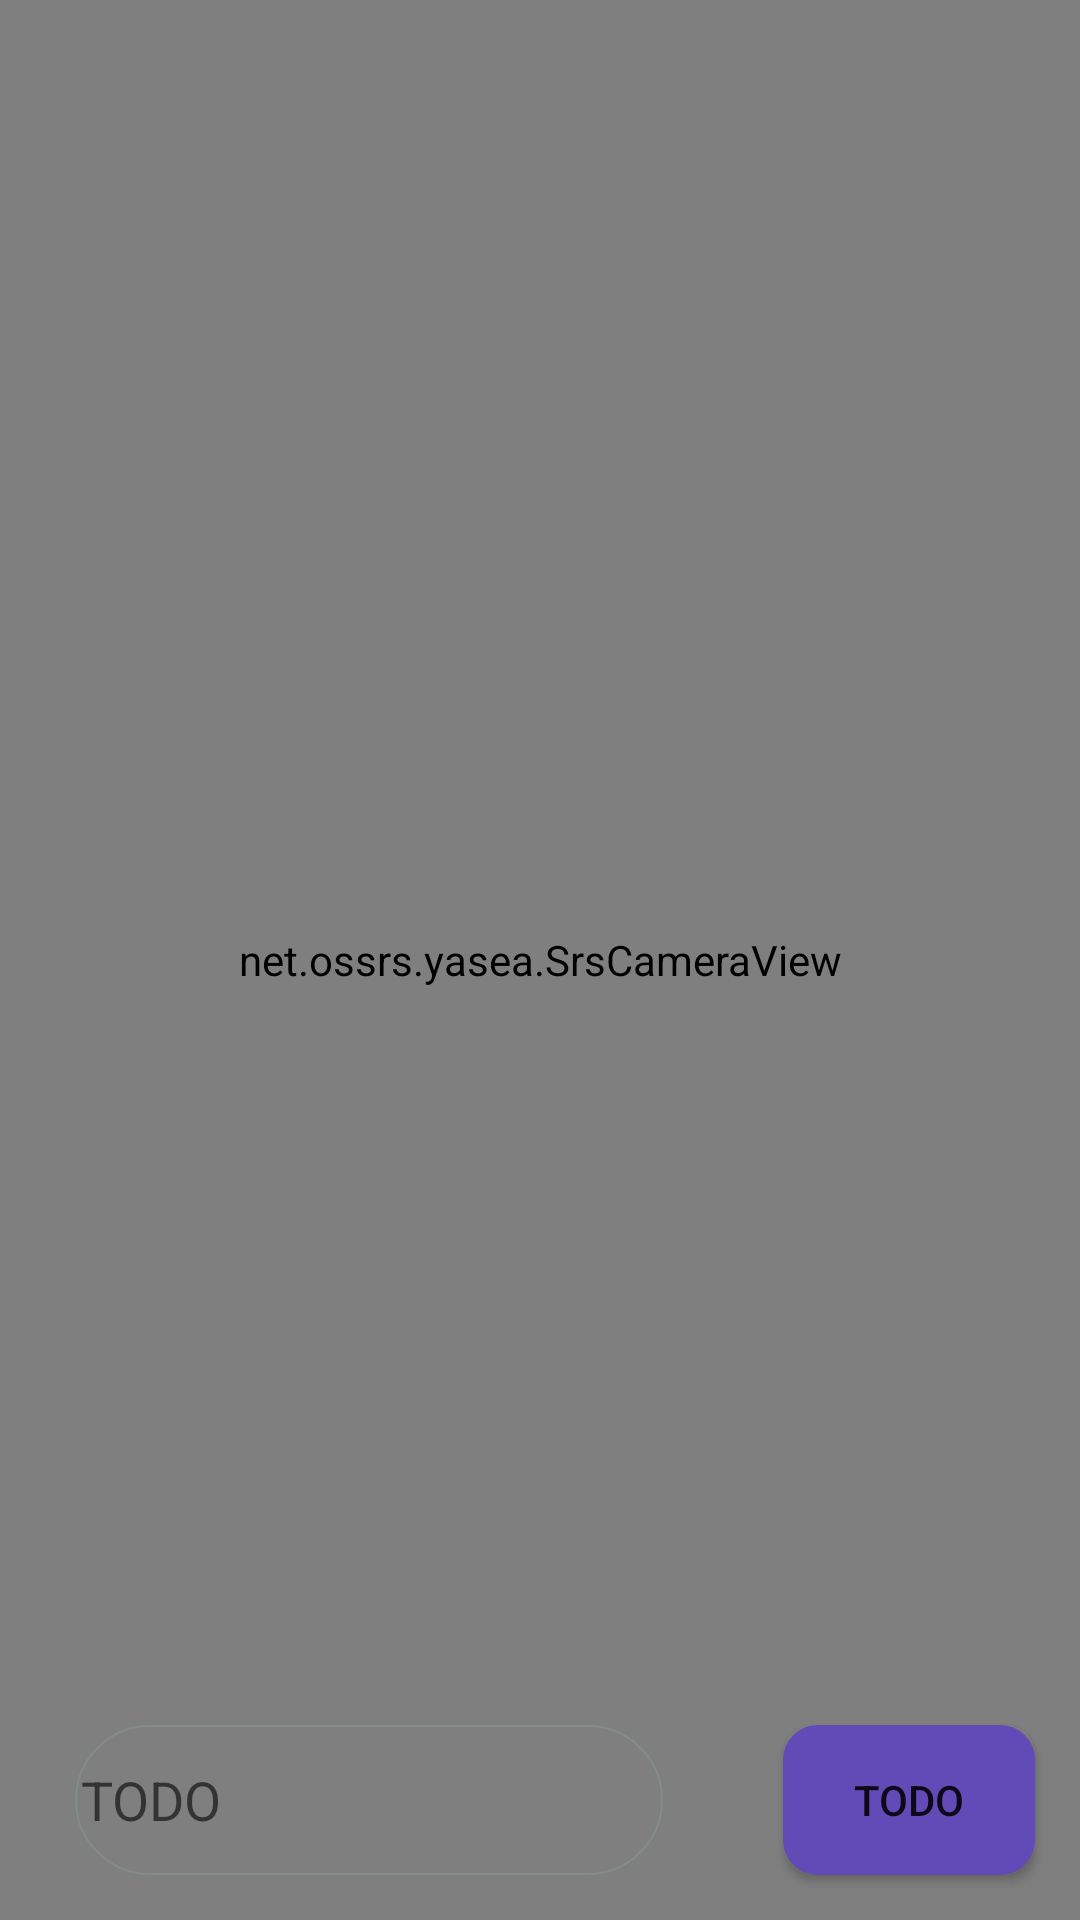

This screen was rendered from an Android layout file. Write that file and the resources it references.
<!-- AndroidManifest.xml: application theme Theme.StudyOnline -->
<!-- res/layout/activity_lesson_start_teacher.xml -->
<?xml version="1.0" encoding="utf-8"?>
<RelativeLayout xmlns:android="http://schemas.android.com/apk/res/android"
    xmlns:tools="http://schemas.android.com/tools"
    android:layout_width="match_parent"
    android:layout_height="match_parent"
    android:orientation="vertical"
    android:background="@color/teal_200"
    tools:context=".activitys.LessonStartActivity">
    <net.ossrs.yasea.SrsCameraView
        android:layout_width="match_parent"
        android:layout_height="match_parent"
        android:id="@+id/live_video" />
    <LinearLayout
        android:layout_width="match_parent"
        android:layout_height="400dp"
        android:orientation="vertical"
        android:layout_alignParentBottom="true" >
        <androidx.recyclerview.widget.RecyclerView
            android:layout_width="match_parent"
            android:layout_height="0dp"
            android:layout_weight="0.8"
            android:id="@+id/talk_list" />
        <LinearLayout
            android:layout_width="match_parent"
            android:layout_height="0dp"
            android:layout_weight="0.2" >
            <EditText
                android:layout_width="0dp"
                android:layout_weight="0.7"
                android:layout_marginTop="15dp"
                android:layout_marginBottom="15dp"
                android:layout_marginStart="25dp"
                android:layout_marginEnd="15dp"
                android:layout_height="match_parent"
                android:id="@+id/talk_edit"
                android:hint="@string/todo"
                android:autofillHints="@string/todo"
                android:background="@drawable/input_drawable"/>
            <Button
                android:layout_width="0dp"
                android:layout_weight="0.3"
                android:layout_marginTop="15dp"
                android:layout_marginBottom="15dp"
                android:layout_marginStart="25dp"
                android:layout_marginEnd="15dp"
                android:layout_height="match_parent"
                android:id="@+id/talk_send"
                android:text="@string/todo"
                android:background="@drawable/btn_round" />
        </LinearLayout>
    </LinearLayout>
</RelativeLayout>
<!-- resources referenced by this layout -->
<resources>
  <color name="teal_200">#FF03DAC5</color>
  <!-- drawable btn_round (drawable) -->
  <?xml version="1.0" encoding="utf-8"?>
  <selector xmlns:android="http://schemas.android.com/apk/res/android">
      <item>
          <shape android:shape="rectangle">
              <stroke android:width="10px" android:color="@color/blue_violet" />
              <corners android:radius="10dp" />
              <solid android:color="@color/blue_violet" />
          </shape>
      </item>
  </selector>
  <!-- drawable input_drawable (drawable) -->
  <?xml version="1.0" encoding="utf-8"?>
  <shape xmlns:android="http://schemas.android.com/apk/res/android"
      android:shape="rectangle" >
  
      <gradient android:angle="45" />
      <padding
          android:bottom="2dp"
          android:left="2dp"
          android:right="2dp"
          android:top="2dp" />
      <corners android:radius="30dp" />
      <stroke
          android:width="2px"
          android:color="#838B8B" />
  </shape>
  <string name="todo">TODO</string>
  <style name="Theme.StudyOnline" parent="Theme.MaterialComponents.DayNight.NoActionBar.Bridge">
          
          <item name="colorPrimary">@color/purple_500</item>
          <item name="colorPrimaryVariant">@color/purple_700</item>
          <item name="colorOnPrimary">@color/white</item>
          
          <item name="colorSecondary">@color/teal_200</item>
          <item name="colorSecondaryVariant">@color/teal_700</item>
          <item name="colorOnSecondary">@color/black</item>
          
          <item name="android:statusBarColor" tools:targetApi="l">?attr/colorPrimaryVariant</item>
          
      </style>
  <color name="blue_violet">#624BB7</color>
  <color name="purple_500">#FF6200EE</color>
  <color name="purple_700">#FF3700B3</color>
  <color name="white">#FFFFFFFF</color>
  <color name="teal_700">#FF018786</color>
  <color name="black">#FF000000</color>
</resources>
